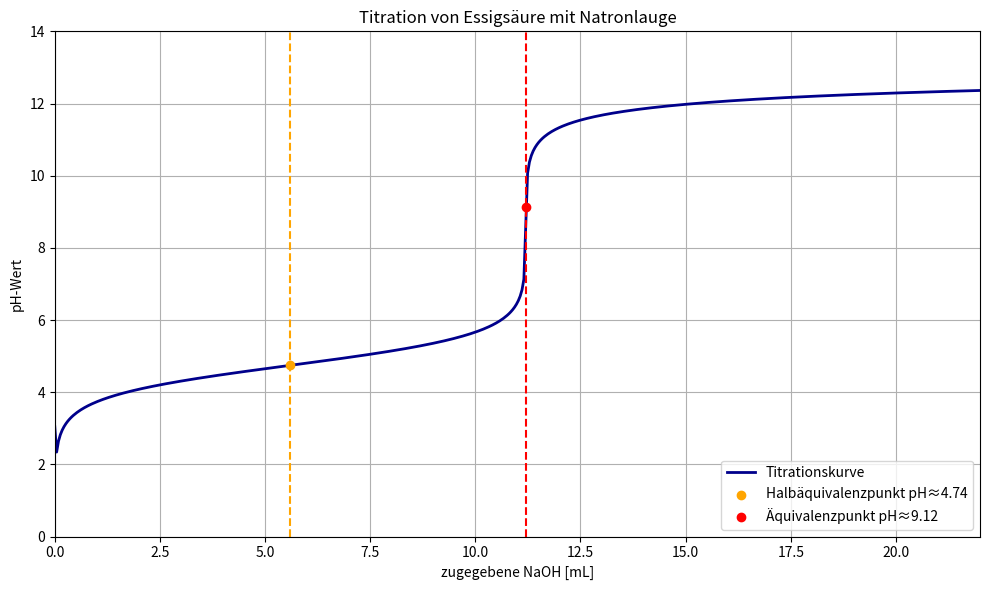

Generate this figure with matplotlib:
import numpy as np
import matplotlib.pyplot as plt

# -----------------------------
# Parameter
# -----------------------------
c_acid = 0.0448          # mol/L (verdünnte Essigsäure)
V_acid = 0.025           # L
Ka = 1.8e-5
pKa = -np.log10(Ka)
c_base = 0.1             # mol/L

n_acid = c_acid * V_acid
V_eq = n_acid / c_base   # Äquivalenzpunkt
V_half = V_eq / 2        # Halbäquivalenzpunkt

Kw = 1e-14
V_base_added = np.linspace(0, 0.022, 500)  # bis 22 mL NaOH
pH_values = []

# -----------------------------
# Titrationskurve berechnen
# -----------------------------
for Vb in V_base_added:
    n_base = c_base * Vb
    V_total = V_acid + Vb

    if n_base < n_acid:  # vor Äquivalenzpunkt
        n_HAc = n_acid - n_base
        n_Ac = n_base
        pH = pKa + np.log10(n_Ac / n_HAc) if n_Ac > 0 else - \
            np.log10(np.sqrt(Ka * c_acid))
    elif np.isclose(n_base, n_acid, atol=1e-8):  # Äquivalenzpunkt
        c_acetate = n_acid / V_total
        Kb = Kw / Ka
        OH = np.sqrt(Kb * c_acetate)
        pOH = -np.log10(OH)
        pH = 14 - pOH
    else:  # Überschuss OH-
        n_excess = n_base - n_acid
        OH = n_excess / V_total
        pOH = -np.log10(OH)
        pH = 14 - pOH

    pH_values.append(pH)

# -----------------------------
# Plot
# -----------------------------
plt.figure(figsize=(10, 6))
plt.plot(V_base_added * 1000, pH_values, color="darkblue",
         linewidth=2, label="Titrationskurve")

# Halbäquivalenzpunkt markieren
plt.scatter(V_half*1000, pKa, color="orange", zorder=5,
            label=f"Halbäquivalenzpunkt pH≈{pKa:.2f}")
plt.axvline(V_half*1000, color="orange", linestyle="--")

# Äquivalenzpunkt markieren
plt.scatter(V_eq*1000, 9.12, color="red", zorder=5,
            label=f"Äquivalenzpunkt pH≈9.12")
plt.axvline(V_eq*1000, color="red", linestyle="--")

# Achsen & Titel
plt.title("Titration von Essigsäure mit Natronlauge")
plt.xlabel("zugegebene NaOH [mL]")
plt.ylabel("pH-Wert")
plt.grid(True)
plt.legend()
plt.ylim(0, 14)
plt.xlim(0, 22)
plt.tight_layout()
plt.savefig("titrationskurve.png", dpi=300)  # speichert die Grafik als PNG
plt.close()  # schließt die Grafik, gut für Skripte
